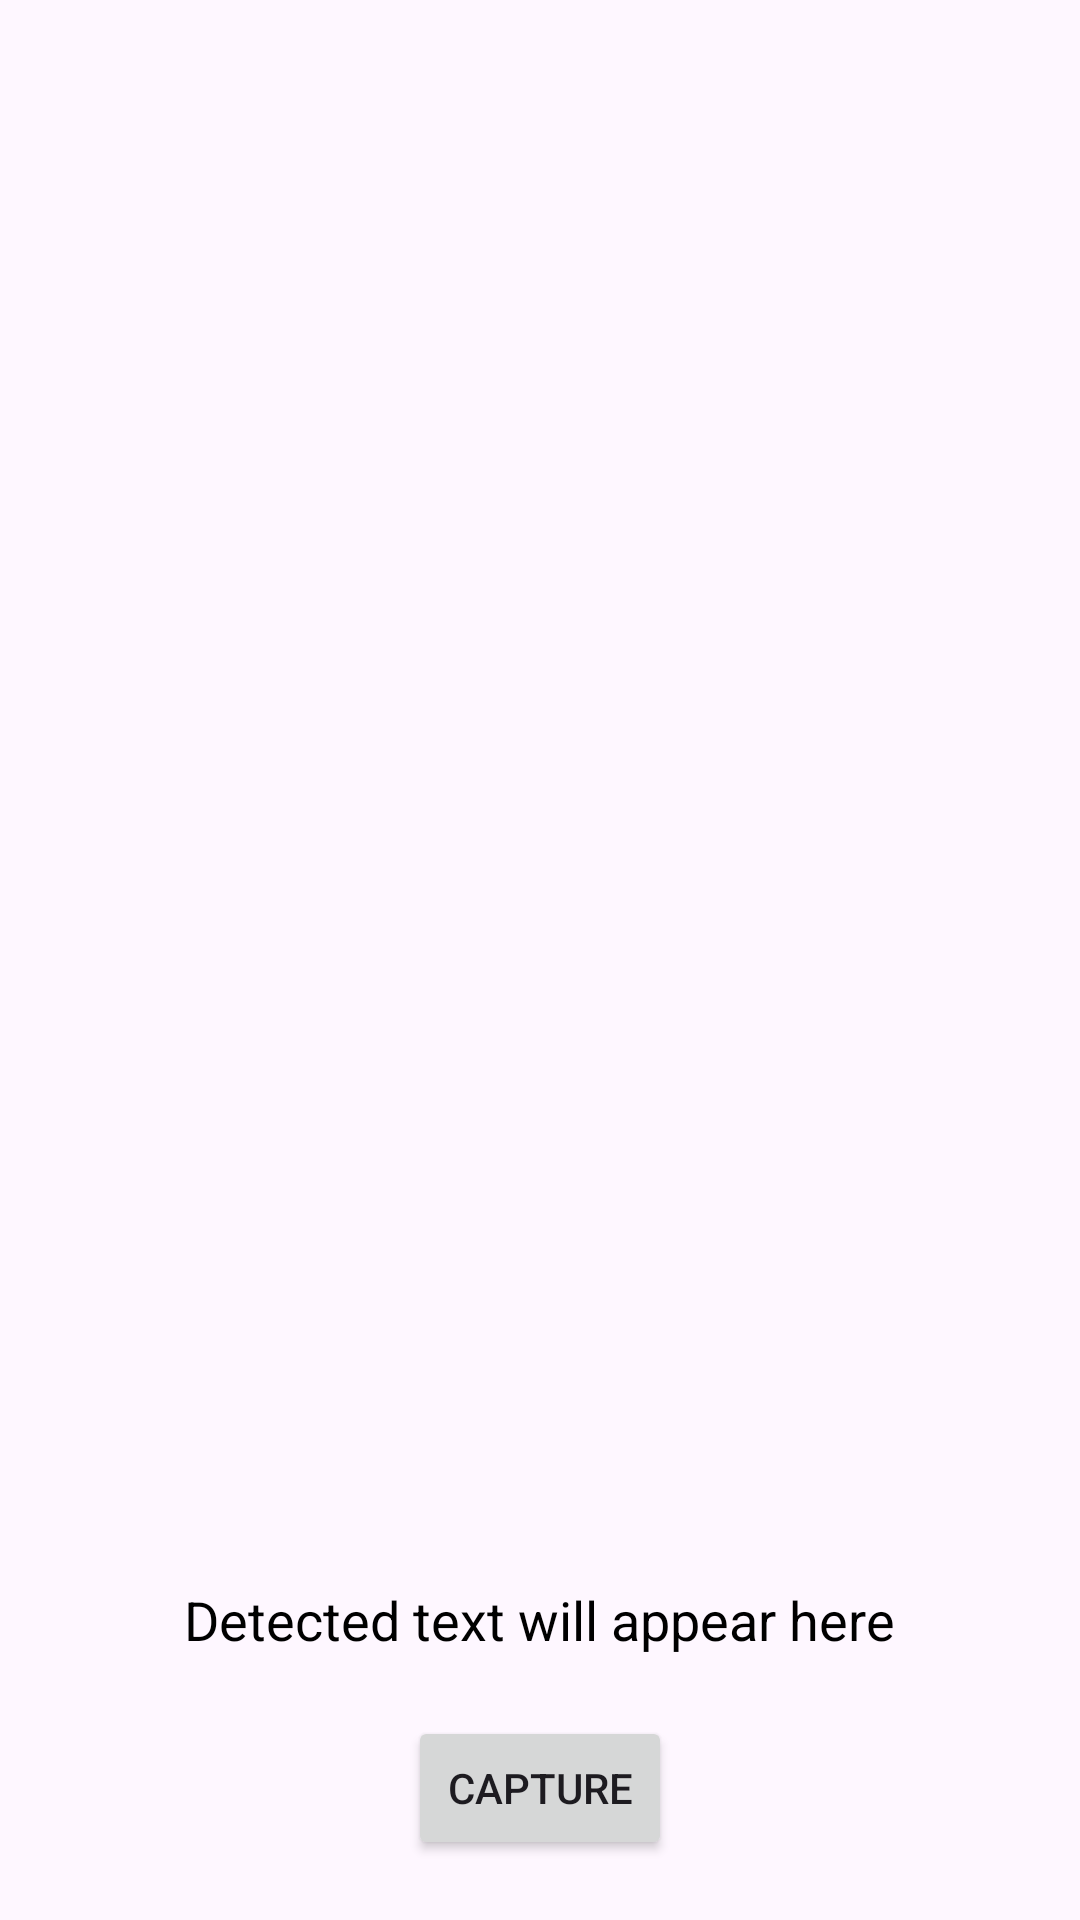

Android layout source for this screen:
<!-- AndroidManifest.xml: application theme Theme.BrailleBuddy -->
<!-- res/layout/activity_camera.xml -->
<RelativeLayout xmlns:android="http://schemas.android.com/apk/res/android"
    android:layout_width="match_parent"
    android:layout_height="match_parent">

    
    <ImageView
        android:id="@+id/cameraPreview"
        android:layout_width="match_parent"
        android:layout_height="match_parent" />

    
    <Button
        android:id="@+id/captureButton"
        android:layout_width="wrap_content"
        android:layout_height="wrap_content"
        android:text="Capture"
        android:layout_alignParentBottom="true"
        android:layout_centerHorizontal="true"
        android:layout_marginBottom="20dp" />

    
    <TextView
        android:id="@+id/textView"
        android:layout_width="wrap_content"
        android:layout_height="wrap_content"
        android:layout_above="@id/captureButton"
        android:layout_centerHorizontal="true"
        android:layout_marginBottom="20dp"
        android:textColor="@android:color/black"
        android:textSize="18sp"
        android:text="Detected text will appear here" />
</RelativeLayout>
<!-- resources referenced by this layout -->
<resources>
  <style name="Theme.BrailleBuddy" parent="Base.Theme.BrailleBuddy" />
  <style name="Base.Theme.BrailleBuddy" parent="Theme.Material3.DayNight.NoActionBar">
          
          
      </style>
</resources>
